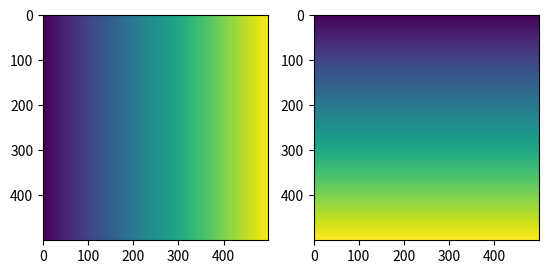

The matplotlib source for this figure: (Note: this script raises an exception after producing the figure.)
(a,) = [1]
c, d = [1, 2]
begin, *middle, end = range(5)

print(a)
print(begin)
print(middle)

c, d = d, c

import numpy as np

arr = np.array([1, 2, 3, 4])
arr

arr.shape

arr.dtype

print(np.array([1, 1]).dtype)
print(np.array([1, 1.0]).dtype)
print(np.array([1, 1], dtype=np.float64).dtype)

arr ** 2

(arr == 1) | (arr == 2)

np.zeros(3)

np.zeros(3, dtype=np.int8)

np.ones([2, 2])

np.eye(3)

np.random.rand(2, 2)

np.random.randint(2, 5, (3, 4))

np.sin(arr)

np.exp(arr)

np.sum(arr)

a = np.eye(4)
a

a.reshape(2, 8)

a.reshape(2, -1)

a.reshape(1, 16)

a.reshape(16)

a.flatten()

b = np.array([1, 2, 3])
b[:, np.newaxis]

b[np.newaxis, :]

np.uint8(1)

np.float16(12.123456789123456789123456789)

arr = np.arange(16).reshape(4, 4)
arr

arr[0]

arr[0, 0]

arr[:, 0]

arr[..., 0]

np.arange(4)[[True, False, True, False]]

arr[arr < 8]

arr[arr < 8] = 1

arr

b = arr[arr < 8]
b[:] = 2
arr

a = np.arange(4).reshape(2, 2)
b = np.array([1, 2])[:, np.newaxis]
print(a)
print(b)
print(a * b)

a + 2

x, y = np.mgrid[:3, :3]
# np.meshgrid(np.arange(3), np.arange(3))
x * 2 + y

x, y = np.ogrid[:3, :3]
x * 2 + y

import matplotlib.pyplot as plt
import numpy as np

# Size of the grid to evaluate on
size = (500, 500)
xs = np.linspace(-2, 2, size[0])
ys = np.linspace(-2, 2, size[1])

# We need to make a grid where values x = real and y = imag
x, y = np.meshgrid(xs, ys)
# We could also write: x, y = np.mgrid[-2:2:100j, -2:2:100j]
# Or use open grids and broadcasting
c = x + y * 1j

# Verify that we have correctly constructed the real and imaginary parts
fig, axs = plt.subplots(1, 2)
axs[0].imshow(c.real)
axs[1].imshow(c.imag)

z = np.zeros(size, dtype=np.complex)
it_matrix = np.zeros(size, dtype=np.int)
for n in range(30):
    z = z ** 2 + c
    it_matrix[np.abs(z) < 2] = n

plt.figure(figsize=(10, 10))
plt.imshow(it_matrix)

z = np.zeros(size, dtype=np.complex)
it_matrix = np.zeros(size, dtype=np.double)
for n in range(50):
    z[it_matrix == 0] = z[it_matrix == 0] ** 2 + c[it_matrix == 0]
    filt = (it_matrix == 0) & (np.abs(z) > 2)
    it_matrix[filt] = n + 1 - np.log(np.log(np.abs(z[filt]))) / np.log(2)

plt.figure(figsize=(10, 10))
plt.imshow(it_matrix)